Run: headless pygame with SDL's dummy video driver; simulated clock (each Clock.tick advances the game by its frame time, no real sleeping); random seed 0; keys injected as events and as key.get_pressed() state; no mouse input.
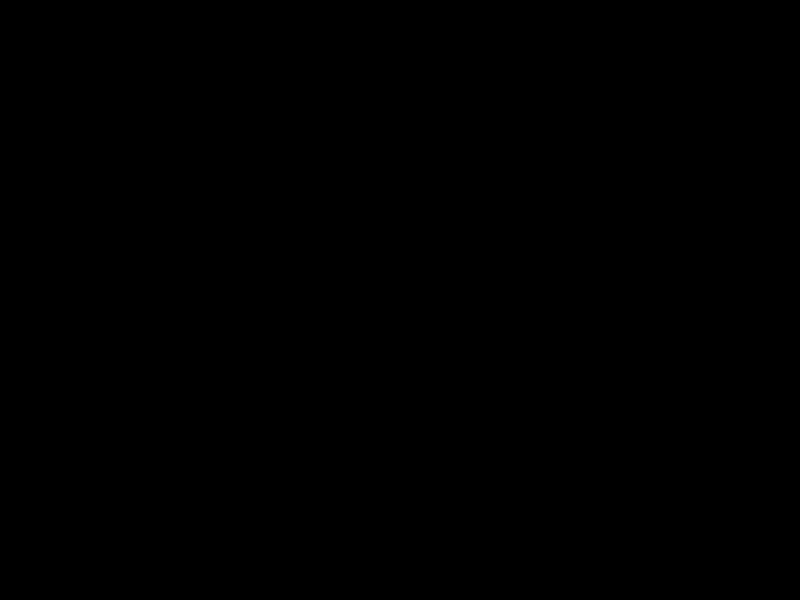
Frame 1 of 4 · flips 1–60 · no input
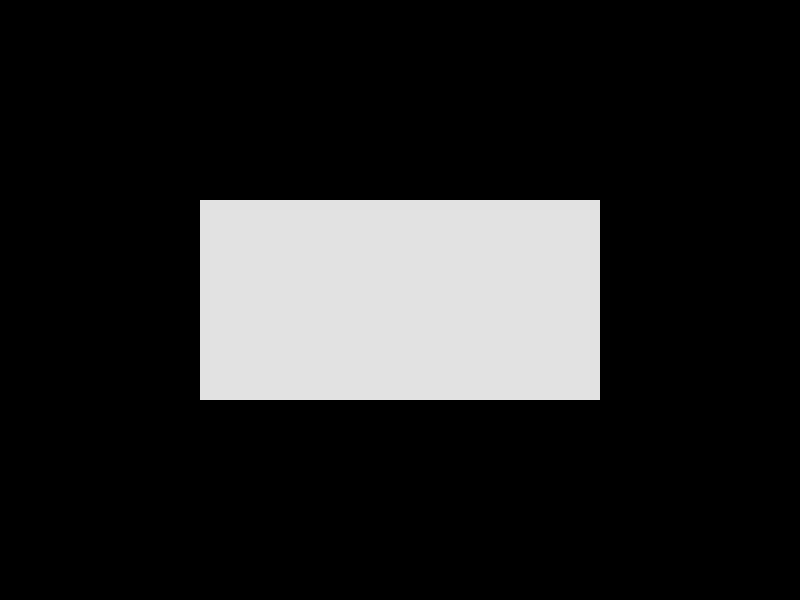
Frame 2 of 4 · flips 61–180 · tapped SPACE, RETURN · held RIGHT (→), D
Frame 3 of 4 · flips 181–300 · held DOWN (↓), S · screen unchanged from frame 2, image omitted
Frame 4 of 4 · flips 301–420 · held LEFT (←), A, UP (↑), W · screen unchanged from frame 3, image omitted

The pygame program that drew these frames:

import pygame

pygame.init()

scherm = pygame.display.set_mode((800, 600))
draw = False

while True:
    for event in pygame.event.get():
        if event.type == pygame.QUIT:
            pygame.quit()
            exit()
        elif event.type == pygame.KEYDOWN and event.key == pygame.K_SPACE:
            draw = True
    scherm.fill((0, 0, 0))

    if draw:
        pygame.draw.rect(scherm, (225, 225, 225), (200, 200, 400, 200))
    pygame.display.flip()
